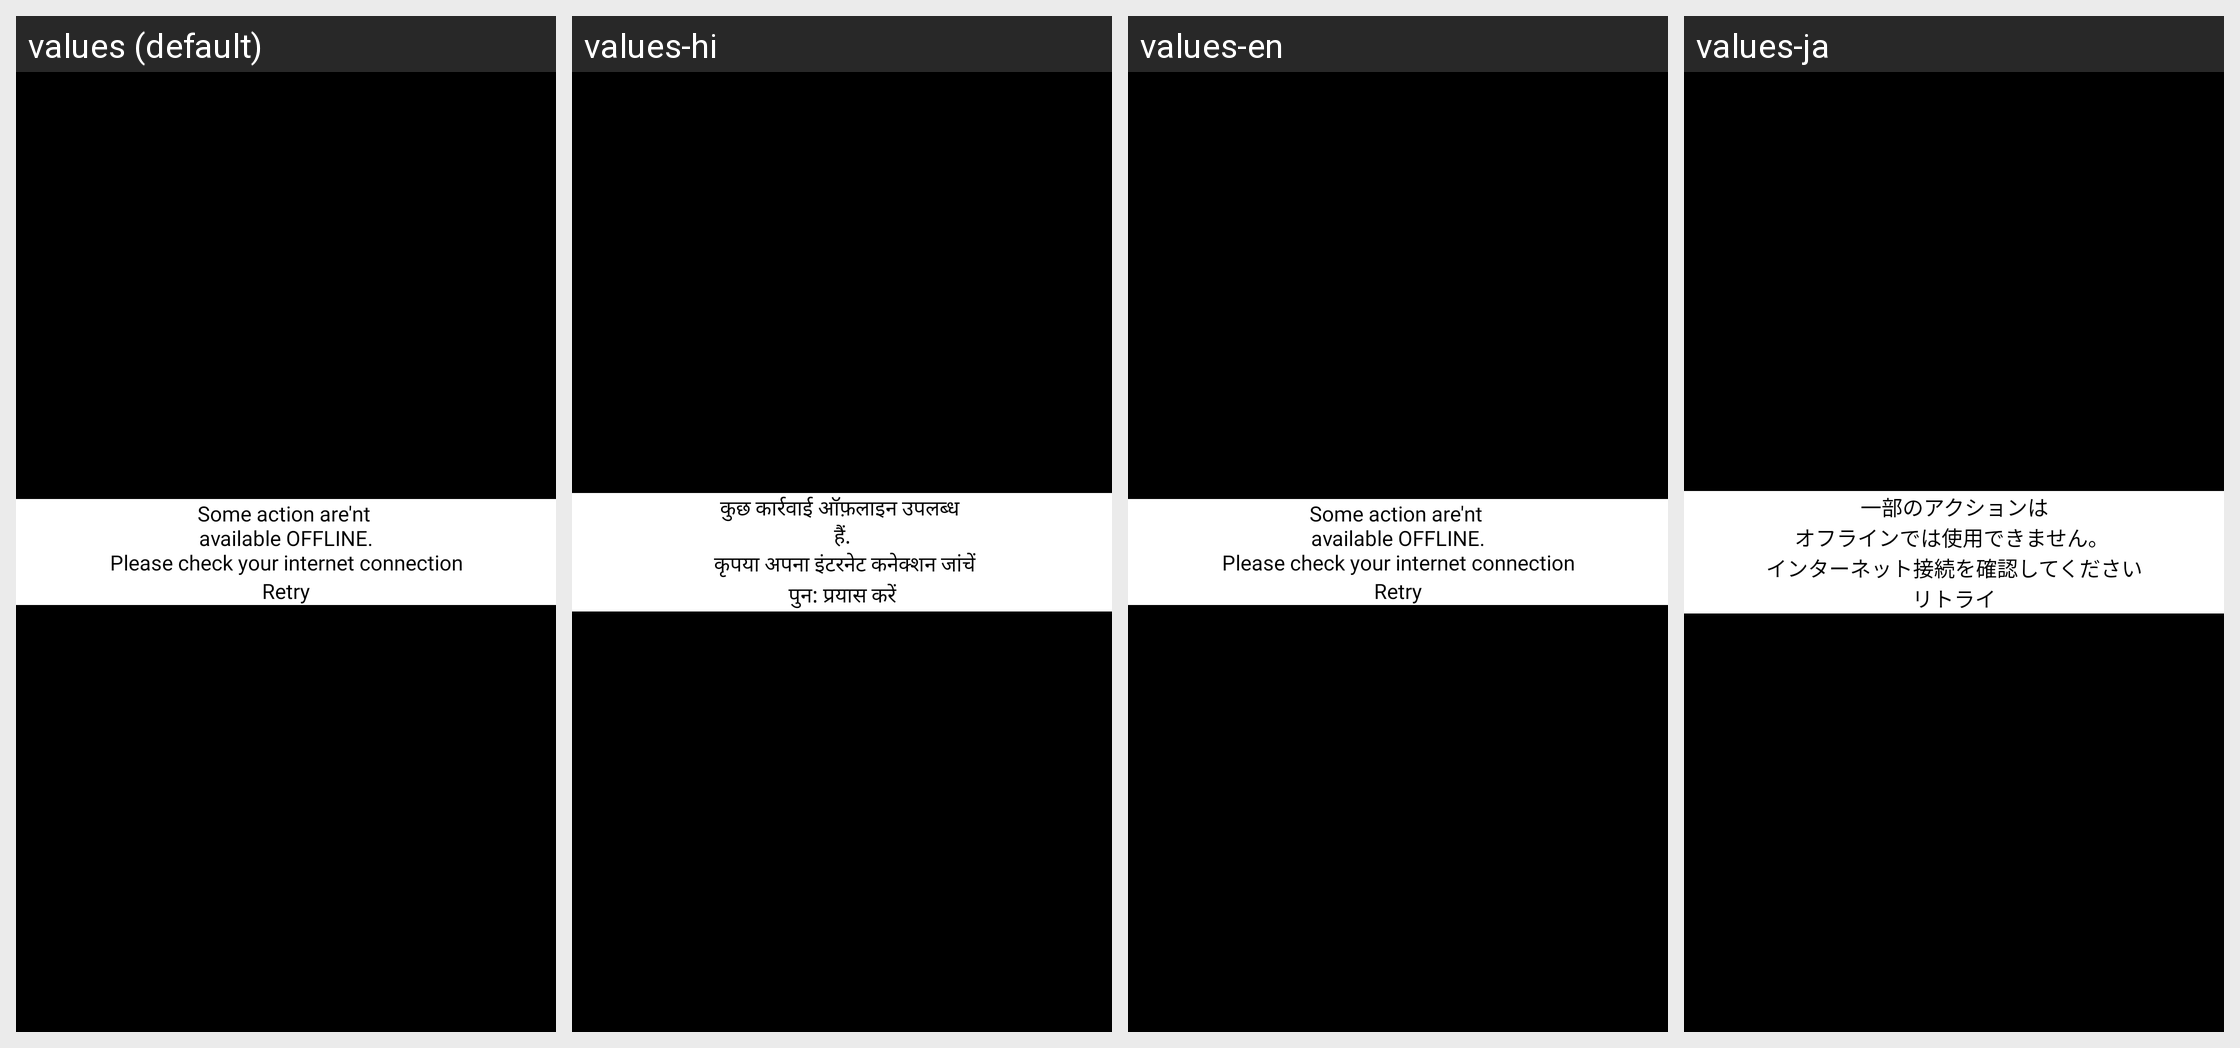

Translations of the strings shown on this Android screen, per locale in the grid:
Android screen res/layout/dialog_internet.xml rendered under 4 locales, left to right: values (default), values-hi, values-en, values-ja. Device: Nexus 5 (rendered at 1080×1920; each locale shown at half size, 540×960, under a caption strip naming it); theme Theme.SkibydiToiletVideoCall.
Other locales in the repository, not shown: values-de, values-es, values-fr, values-id, values-it, values-ko, values-pt, values-tr, values-vi.
Strings drawn on this screen, with the default value and each locale's value (text and hints the layout hard-codes, and strings that could not be matched under every locale, appear in the picture but are not listed):

confirm_internet
  values: Some action are'nt 
      available OFFLINE.
      Please check your internet connection
  values-hi: कुछ कार्रवाई ऑफ़लाइन उपलब्ध 
       हैं. 
       कृपया अपना इंटरनेट कनेक्शन जांचें
  values-en: Some action are'nt 
      available OFFLINE.
      Please check your internet connection
  values-ja: 一部のアクションは
      オフラインでは使用できません。 
      インターネット接続を確認してください

retry
  values: Retry
  values-hi: पुन: प्रयास करें
  values-en: Retry
  values-ja: リトライ
